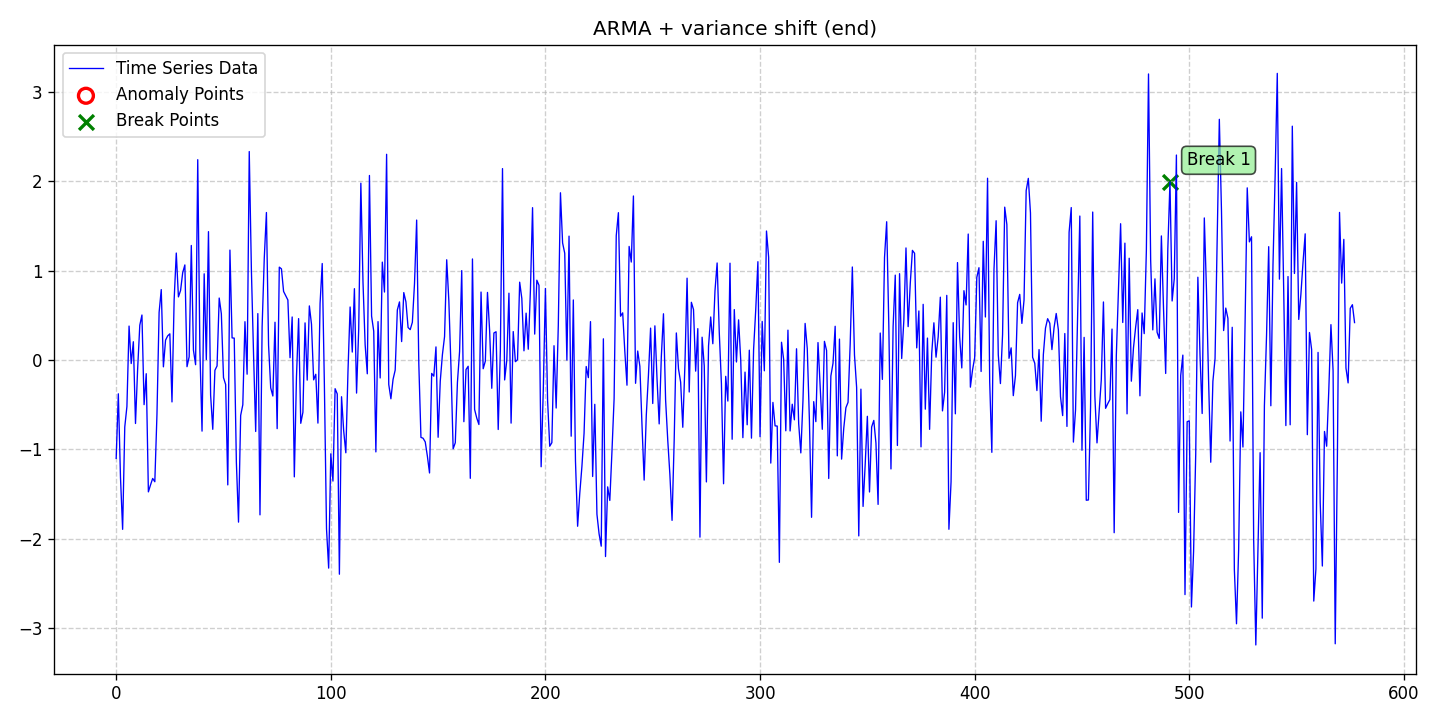

Source data for this figure (header and first rows):
date, data, stationary, det_lin_up, det_lin_down, det_quad, det_cubic, det_exp, det_damped, stoc_trend, volatility, single_seas, multiple_seas, point_anom_single, point_anom_multi, collect_anom, context_anom, mean_shift, var_shift, trend_shift, point_anom_count, point_anom_location, point_anom_point, collect_anom_count
2020-01-01, -1.1, 0, 0, 0, 0, 0, 0, 0, 0, 0, 0, 0, 0, 0, 0, 0, 0, 1, 0, 0, none, , 0
2020-01-02, -0.3782, 0, 0, 0, 0, 0, 0, 0, 0, 0, 0, 0, 0, 0, 0, 0, 0, 1, 0, 0, none, , 0
2020-01-03, -1.312, 0, 0, 0, 0, 0, 0, 0, 0, 0, 0, 0, 0, 0, 0, 0, 0, 1, 0, 0, none, , 0
2020-01-04, -1.893, 0, 0, 0, 0, 0, 0, 0, 0, 0, 0, 0, 0, 0, 0, 0, 0, 1, 0, 0, none, , 0
2020-01-05, -0.7494, 0, 0, 0, 0, 0, 0, 0, 0, 0, 0, 0, 0, 0, 0, 0, 0, 1, 0, 0, none, , 0
2020-01-06, -0.5203, 0, 0, 0, 0, 0, 0, 0, 0, 0, 0, 0, 0, 0, 0, 0, 0, 1, 0, 0, none, , 0
2020-01-07, 0.3791, 0, 0, 0, 0, 0, 0, 0, 0, 0, 0, 0, 0, 0, 0, 0, 0, 1, 0, 0, none, , 0
2020-01-08, -0.03984, 0, 0, 0, 0, 0, 0, 0, 0, 0, 0, 0, 0, 0, 0, 0, 0, 1, 0, 0, none, , 0
2020-01-09, 0.2039, 0, 0, 0, 0, 0, 0, 0, 0, 0, 0, 0, 0, 0, 0, 0, 0, 1, 0, 0, none, , 0
2020-01-10, -0.71, 0, 0, 0, 0, 0, 0, 0, 0, 0, 0, 0, 0, 0, 0, 0, 0, 1, 0, 0, none, , 0
2020-01-11, -0.09791, 0, 0, 0, 0, 0, 0, 0, 0, 0, 0, 0, 0, 0, 0, 0, 0, 1, 0, 0, none, , 0
2020-01-12, 0.3885, 0, 0, 0, 0, 0, 0, 0, 0, 0, 0, 0, 0, 0, 0, 0, 0, 1, 0, 0, none, , 0
2020-01-13, 0.5026, 0, 0, 0, 0, 0, 0, 0, 0, 0, 0, 0, 0, 0, 0, 0, 0, 1, 0, 0, none, , 0
2020-01-14, -0.4995, 0, 0, 0, 0, 0, 0, 0, 0, 0, 0, 0, 0, 0, 0, 0, 0, 1, 0, 0, none, , 0
2020-01-15, -0.1535, 0, 0, 0, 0, 0, 0, 0, 0, 0, 0, 0, 0, 0, 0, 0, 0, 1, 0, 0, none, , 0
2020-01-16, -1.474, 0, 0, 0, 0, 0, 0, 0, 0, 0, 0, 0, 0, 0, 0, 0, 0, 1, 0, 0, none, , 0
2020-01-17, -1.397, 0, 0, 0, 0, 0, 0, 0, 0, 0, 0, 0, 0, 0, 0, 0, 0, 1, 0, 0, none, , 0
2020-01-18, -1.324, 0, 0, 0, 0, 0, 0, 0, 0, 0, 0, 0, 0, 0, 0, 0, 0, 1, 0, 0, none, , 0
2020-01-19, -1.361, 0, 0, 0, 0, 0, 0, 0, 0, 0, 0, 0, 0, 0, 0, 0, 0, 1, 0, 0, none, , 0
2020-01-20, -0.6079, 0, 0, 0, 0, 0, 0, 0, 0, 0, 0, 0, 0, 0, 0, 0, 0, 1, 0, 0, none, , 0
2020-01-21, 0.5322, 0, 0, 0, 0, 0, 0, 0, 0, 0, 0, 0, 0, 0, 0, 0, 0, 1, 0, 0, none, , 0
2020-01-22, 0.787, 0, 0, 0, 0, 0, 0, 0, 0, 0, 0, 0, 0, 0, 0, 0, 0, 1, 0, 0, none, , 0
2020-01-23, -0.07664, 0, 0, 0, 0, 0, 0, 0, 0, 0, 0, 0, 0, 0, 0, 0, 0, 1, 0, 0, none, , 0
2020-01-24, 0.2214, 0, 0, 0, 0, 0, 0, 0, 0, 0, 0, 0, 0, 0, 0, 0, 0, 1, 0, 0, none, , 0
2020-01-25, 0.2695, 0, 0, 0, 0, 0, 0, 0, 0, 0, 0, 0, 0, 0, 0, 0, 0, 1, 0, 0, none, , 0
2020-01-26, 0.2923, 0, 0, 0, 0, 0, 0, 0, 0, 0, 0, 0, 0, 0, 0, 0, 0, 1, 0, 0, none, , 0
2020-01-27, -0.469, 0, 0, 0, 0, 0, 0, 0, 0, 0, 0, 0, 0, 0, 0, 0, 0, 1, 0, 0, none, , 0
2020-01-28, 0.6702, 0, 0, 0, 0, 0, 0, 0, 0, 0, 0, 0, 0, 0, 0, 0, 0, 1, 0, 0, none, , 0
2020-01-29, 1.196, 0, 0, 0, 0, 0, 0, 0, 0, 0, 0, 0, 0, 0, 0, 0, 0, 1, 0, 0, none, , 0
2020-01-30, 0.7054, 0, 0, 0, 0, 0, 0, 0, 0, 0, 0, 0, 0, 0, 0, 0, 0, 1, 0, 0, none, , 0
2020-01-31, 0.7774, 0, 0, 0, 0, 0, 0, 0, 0, 0, 0, 0, 0, 0, 0, 0, 0, 1, 0, 0, none, , 0
2020-02-01, 0.9771, 0, 0, 0, 0, 0, 0, 0, 0, 0, 0, 0, 0, 0, 0, 0, 0, 1, 0, 0, none, , 0
2020-02-02, 1.063, 0, 0, 0, 0, 0, 0, 0, 0, 0, 0, 0, 0, 0, 0, 0, 0, 1, 0, 0, none, , 0
2020-02-03, -0.07501, 0, 0, 0, 0, 0, 0, 0, 0, 0, 0, 0, 0, 0, 0, 0, 0, 1, 0, 0, none, , 0
2020-02-04, 0.03508, 0, 0, 0, 0, 0, 0, 0, 0, 0, 0, 0, 0, 0, 0, 0, 0, 1, 0, 0, none, , 0
2020-02-05, 1.28, 0, 0, 0, 0, 0, 0, 0, 0, 0, 0, 0, 0, 0, 0, 0, 0, 1, 0, 0, none, , 0
2020-02-06, 0.1092, 0, 0, 0, 0, 0, 0, 0, 0, 0, 0, 0, 0, 0, 0, 0, 0, 1, 0, 0, none, , 0
2020-02-07, -0.05281, 0, 0, 0, 0, 0, 0, 0, 0, 0, 0, 0, 0, 0, 0, 0, 0, 1, 0, 0, none, , 0
2020-02-08, 2.239, 0, 0, 0, 0, 0, 0, 0, 0, 0, 0, 0, 0, 0, 0, 0, 0, 1, 0, 0, none, , 0
2020-02-09, 0.1072, 0, 0, 0, 0, 0, 0, 0, 0, 0, 0, 0, 0, 0, 0, 0, 0, 1, 0, 0, none, , 0
2020-02-10, -0.7954, 0, 0, 0, 0, 0, 0, 0, 0, 0, 0, 0, 0, 0, 0, 0, 0, 1, 0, 0, none, , 0
2020-02-11, 0.9635, 0, 0, 0, 0, 0, 0, 0, 0, 0, 0, 0, 0, 0, 0, 0, 0, 1, 0, 0, none, , 0
2020-02-12, 0.004698, 0, 0, 0, 0, 0, 0, 0, 0, 0, 0, 0, 0, 0, 0, 0, 0, 1, 0, 0, none, , 0
2020-02-13, 1.435, 0, 0, 0, 0, 0, 0, 0, 0, 0, 0, 0, 0, 0, 0, 0, 0, 1, 0, 0, none, , 0
2020-02-14, -0.3934, 0, 0, 0, 0, 0, 0, 0, 0, 0, 0, 0, 0, 0, 0, 0, 0, 1, 0, 0, none, , 0
2020-02-15, -0.775, 0, 0, 0, 0, 0, 0, 0, 0, 0, 0, 0, 0, 0, 0, 0, 0, 1, 0, 0, none, , 0
2020-02-16, -0.1156, 0, 0, 0, 0, 0, 0, 0, 0, 0, 0, 0, 0, 0, 0, 0, 0, 1, 0, 0, none, , 0
2020-02-17, -0.06658, 0, 0, 0, 0, 0, 0, 0, 0, 0, 0, 0, 0, 0, 0, 0, 0, 1, 0, 0, none, , 0
2020-02-18, 0.6924, 0, 0, 0, 0, 0, 0, 0, 0, 0, 0, 0, 0, 0, 0, 0, 0, 1, 0, 0, none, , 0
2020-02-19, 0.5166, 0, 0, 0, 0, 0, 0, 0, 0, 0, 0, 0, 0, 0, 0, 0, 0, 1, 0, 0, none, , 0
2020-02-20, -0.1973, 0, 0, 0, 0, 0, 0, 0, 0, 0, 0, 0, 0, 0, 0, 0, 0, 1, 0, 0, none, , 0
2020-02-21, -0.2741, 0, 0, 0, 0, 0, 0, 0, 0, 0, 0, 0, 0, 0, 0, 0, 0, 1, 0, 0, none, , 0
2020-02-22, -1.396, 0, 0, 0, 0, 0, 0, 0, 0, 0, 0, 0, 0, 0, 0, 0, 0, 1, 0, 0, none, , 0
2020-02-23, 1.229, 0, 0, 0, 0, 0, 0, 0, 0, 0, 0, 0, 0, 0, 0, 0, 0, 1, 0, 0, none, , 0
2020-02-24, 0.2469, 0, 0, 0, 0, 0, 0, 0, 0, 0, 0, 0, 0, 0, 0, 0, 0, 1, 0, 0, none, , 0
2020-02-25, 0.2446, 0, 0, 0, 0, 0, 0, 0, 0, 0, 0, 0, 0, 0, 0, 0, 0, 1, 0, 0, none, , 0
2020-02-26, -1.144, 0, 0, 0, 0, 0, 0, 0, 0, 0, 0, 0, 0, 0, 0, 0, 0, 1, 0, 0, none, , 0
2020-02-27, -1.813, 0, 0, 0, 0, 0, 0, 0, 0, 0, 0, 0, 0, 0, 0, 0, 0, 1, 0, 0, none, , 0
2020-02-28, -0.6195, 0, 0, 0, 0, 0, 0, 0, 0, 0, 0, 0, 0, 0, 0, 0, 0, 1, 0, 0, none, , 0
2020-02-29, -0.5006, 0, 0, 0, 0, 0, 0, 0, 0, 0, 0, 0, 0, 0, 0, 0, 0, 1, 0, 0, none, , 0
... 518 more rows
